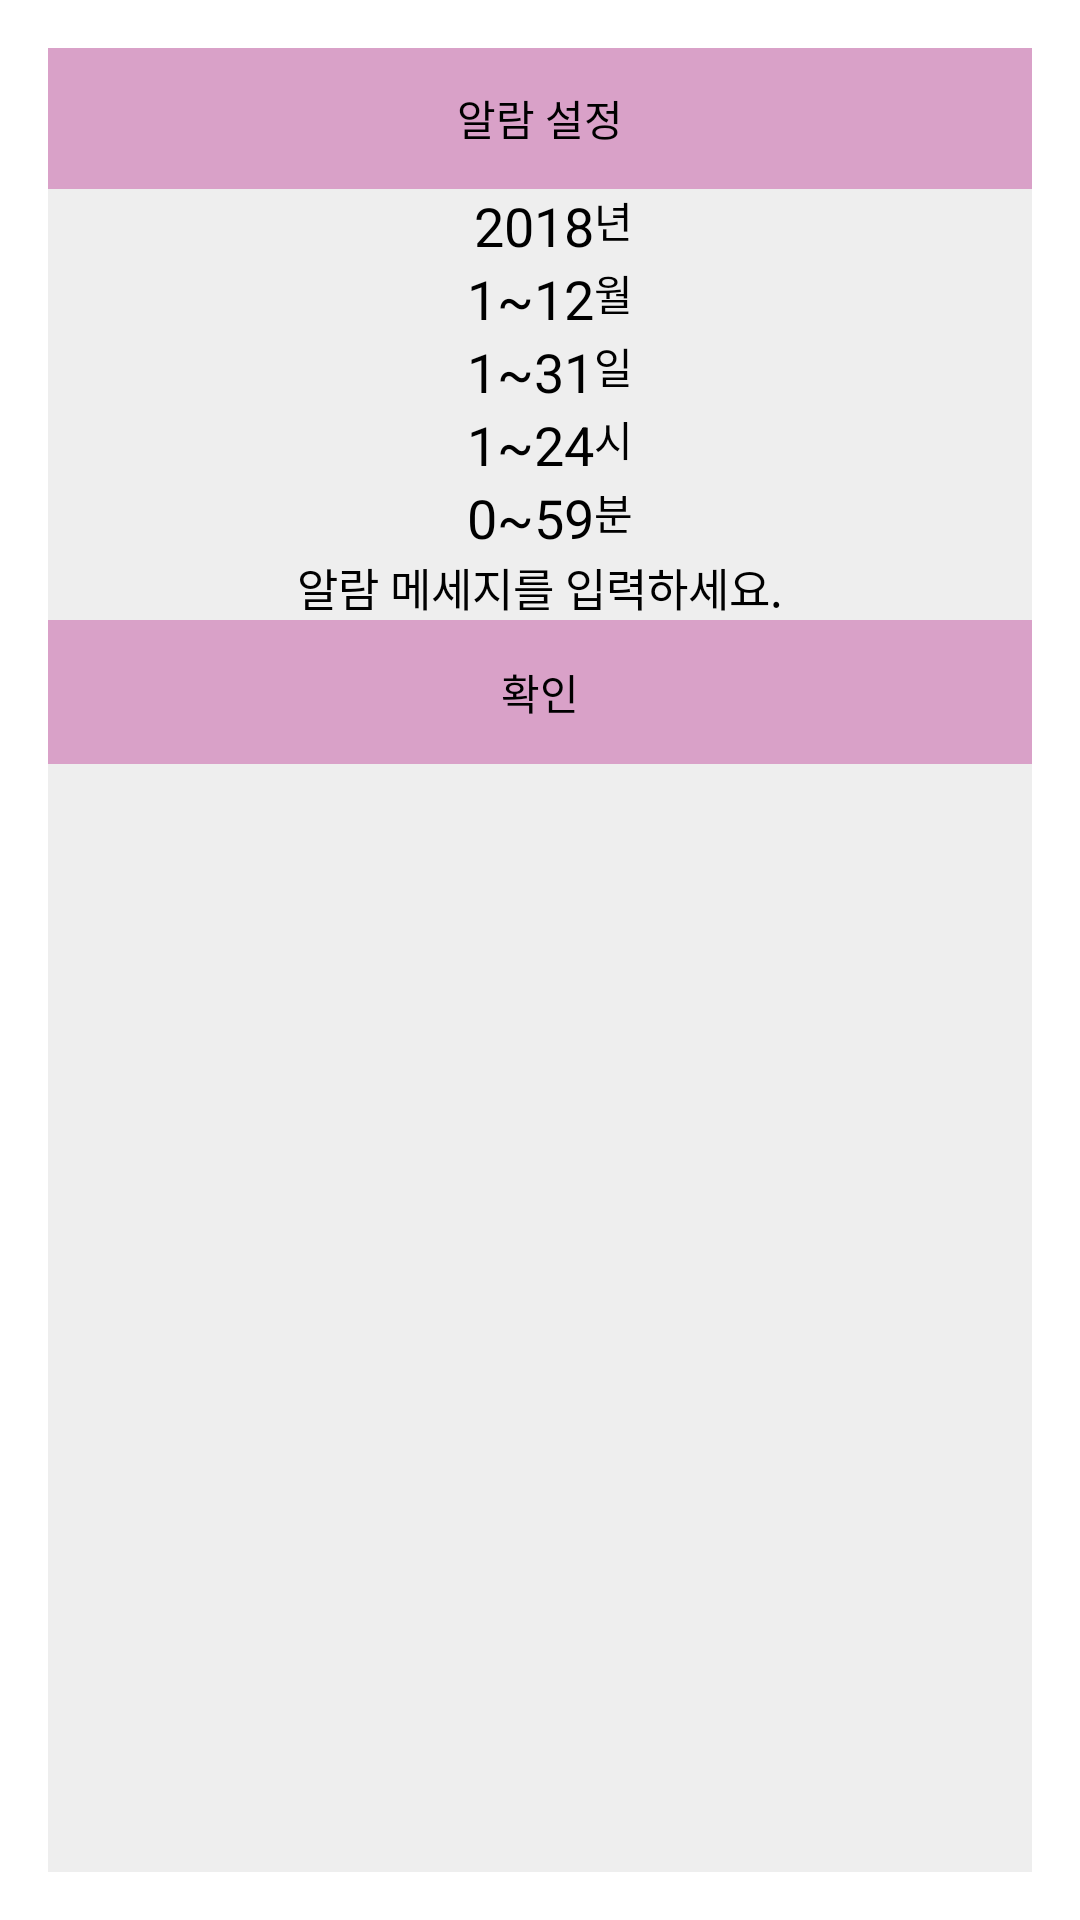

Here is an Android app screen rendered from its layout file. Give the layout XML and the strings, colors and styles it references.
<!-- AndroidManifest.xml: activity theme PopupTheme -->
<!-- res/layout/activity_alarm.xml -->
<?xml version="1.0" encoding="utf-8"?>
<LinearLayout xmlns:android="http://schemas.android.com/apk/res/android"
    xmlns:app="http://schemas.android.com/apk/res-auto"
    xmlns:tools="http://schemas.android.com/tools"
    android:background="#eeeeee"
    android:layout_width="300dp"
    android:layout_height="wrap_content"
    android:orientation="vertical"
    tools:context=".AlarmActivity">

    <LinearLayout
        android:layout_width="match_parent"
        android:layout_height="47dp">

        <TextView
            android:id="@+id/A_TextView"
            android:layout_width="wrap_content"
            android:layout_height="match_parent"
            android:layout_weight="1"
            android:background="#d9a1c8"
            android:gravity="center"
            android:text="알람 설정"
            android:textColor="#000000" />
    </LinearLayout>

    <LinearLayout
        android:layout_width="match_parent"
        android:layout_height="wrap_content">

        <EditText
            android:id="@+id/YearText"
            android:layout_width="305dp"
            android:layout_height="match_parent"
            android:layout_weight="1"
            android:background="@null"
            android:ems="1"
            android:gravity="end"
            android:hint="2018"
            android:inputType="textPersonName"
            android:singleLine="false"
            android:textColor="#000000"
            android:textColorHint="#000000" />

        <TextView
            android:id="@+id/YearTextView"
            android:layout_width="269dp"
            android:layout_height="match_parent"
            android:layout_weight="1"
            android:text="년"
            android:textColor="#000000" />
    </LinearLayout>

    <LinearLayout
        android:layout_width="match_parent"
        android:layout_height="wrap_content">

        <EditText
            android:id="@+id/MonthText"
            android:layout_width="305dp"
            android:layout_height="match_parent"
            android:layout_weight="1"
            android:background="@null"
            android:ems="1"
            android:gravity="end"
            android:hint="1~12"
            android:inputType="textPersonName"
            android:singleLine="false"
            android:textColor="#000000"
            android:textColorHint="#000000" />

        <TextView
            android:id="@+id/MonthTextView"
            android:layout_width="269dp"
            android:layout_height="match_parent"
            android:layout_weight="1"
            android:text="월"
            android:textColor="#000000" />
    </LinearLayout>

    <LinearLayout
        android:layout_width="match_parent"
        android:layout_height="wrap_content">

        <EditText
            android:id="@+id/DayText"
            android:layout_width="305dp"
            android:layout_height="match_parent"
            android:layout_weight="1"
            android:background="@null"
            android:ems="1"
            android:gravity="end"
            android:hint="1~31"
            android:inputType="textPersonName"
            android:singleLine="false"
            android:textColor="#000000"
            android:textColorHint="#000000" />

        <TextView
            android:id="@+id/DayTextView"
            android:layout_width="269dp"
            android:layout_height="match_parent"
            android:layout_weight="1"
            android:text="일"
            android:textColor="#000000" />
    </LinearLayout>

    <LinearLayout
        android:layout_width="match_parent"
        android:layout_height="wrap_content">

        <EditText
            android:id="@+id/HourText"
            android:layout_width="305dp"
            android:layout_height="match_parent"
            android:layout_weight="1"
            android:background="@null"
            android:ems="1"
            android:gravity="end"
            android:hint="1~24"
            android:inputType="textPersonName"
            android:singleLine="false"
            android:textColor="#000000"
            android:textColorHint="#000000" />

        <TextView
            android:id="@+id/HourTextView"
            android:layout_width="269dp"
            android:layout_height="match_parent"
            android:layout_weight="1"
            android:text="시"
            android:textColor="#000000" />
    </LinearLayout>

    <LinearLayout
        android:layout_width="match_parent"
        android:layout_height="wrap_content">

        <EditText
            android:id="@+id/MinuteText"
            android:layout_width="305dp"
            android:layout_height="match_parent"
            android:layout_weight="1"
            android:background="@null"
            android:ems="1"
            android:gravity="end"
            android:hint="0~59"
            android:inputType="textPersonName"
            android:singleLine="false"
            android:textColor="#000000"
            android:textColorHint="#000000" />

        <TextView
            android:id="@+id/MinuteTextView"
            android:layout_width="269dp"
            android:layout_height="match_parent"
            android:layout_weight="1"
            android:text="분"
            android:textColor="#000000" />
    </LinearLayout>

    <LinearLayout
        android:layout_width="match_parent"
        android:layout_height="wrap_content">

        <EditText
            android:id="@+id/AlarmText"
            android:layout_width="match_parent"
            android:layout_height="wrap_content"
            android:background="@null"
            android:gravity="center"
            android:textSize="15sp"
            android:hint="알람 메세지를 입력하세요."
            android:inputType="textPersonName"
            android:textColor="#000000"
            android:textColorHint="#000000" />
    </LinearLayout>

    <LinearLayout
        android:layout_width="match_parent"
        android:layout_height="wrap_content">

        <Button
            android:id="@+id/A_OkButton"
            android:layout_width="wrap_content"
            android:layout_height="wrap_content"
            android:layout_weight="1"
            android:background="#d9a1c8"
            android:gravity="center"
            android:text="확인"
            android:textColor="#000000" />
    </LinearLayout>
</LinearLayout>
<!-- resources referenced by this layout -->
<resources>
  <style name="PopupTheme" parent="@style/Theme.AppCompat.Dialog">
          <item name="windowNoTitle">true</item>
          <item name="windowActionBar">false</item>
      </style>
</resources>
